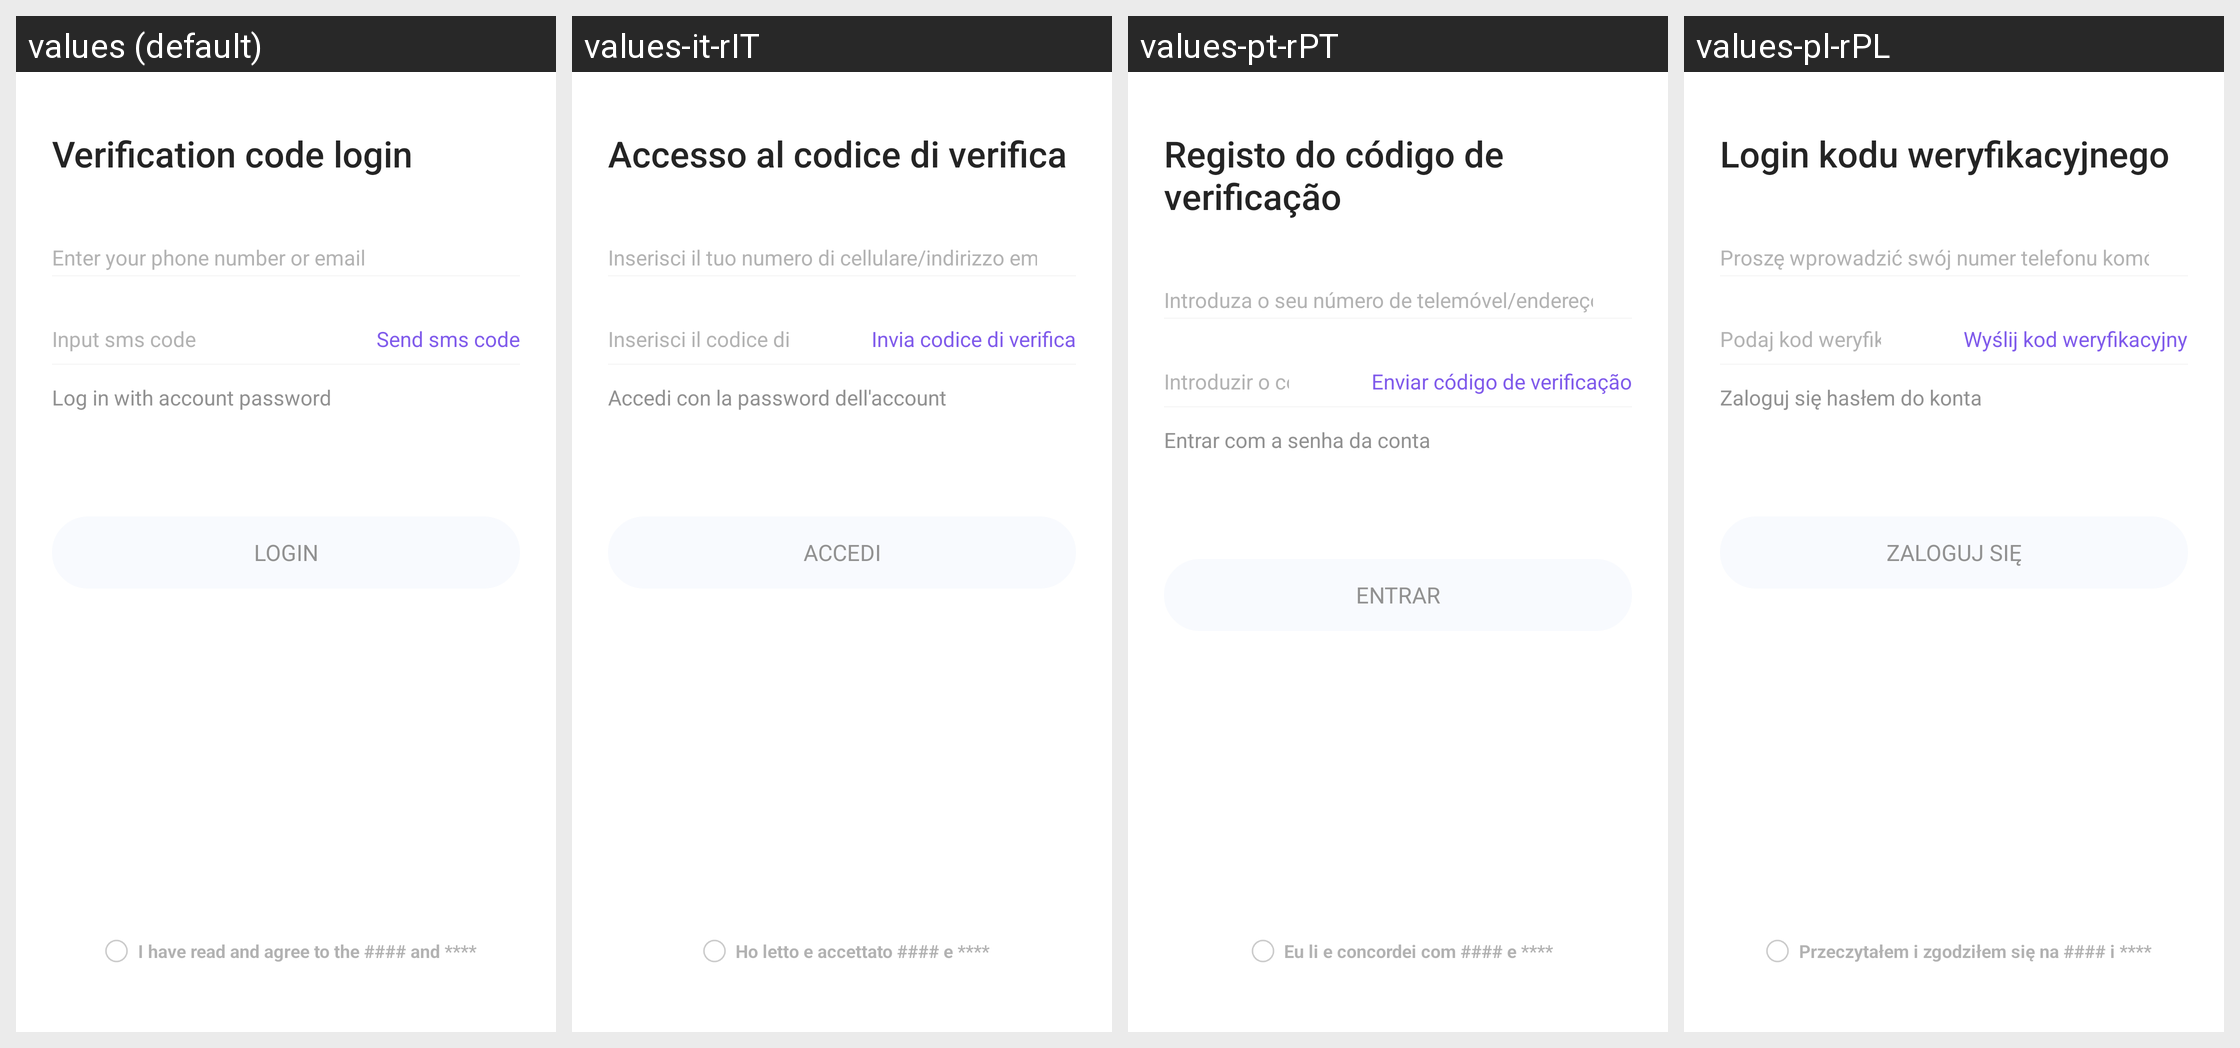

Strings drawn on this Android screen and how each of the app's shown locales translates them:
Android screen res/layout/fragment_login_by_code.xml rendered under 4 locales, left to right: values (default), values-it-rIT, values-pt-rPT, values-pl-rPL. Device: Nexus 5 (rendered at 1080×1920; each locale shown at half size, 540×960, under a caption strip naming it); theme Theme.HealthAide.
Other locales in the repository, not shown: values-ar, values-de-rDE, values-es-rES, values-fa, values-fr-rFR, values-in-rID, values-iw-rIL, values-ja-rJP, values-ko-rKR, values-ms, values-ru-rRU, values-sv-rSE, values-th-rTH, values-tr-rTR, values-vi-rVN, values-zh.
Strings drawn on this screen, with the default value and each locale's value (text and hints the layout hard-codes, and strings that could not be matched under every locale, appear in the picture but are not listed):

sms_login
  values: Verification code login
  values-it-rIT: Accesso al codice di verifica
  values-pt-rPT: Registo do código de verificação
  values-pl-rPL: Login kodu weryfikacyjnego

login
  values: Login
  values-it-rIT: Accedi
  values-pt-rPT: Entrar
  values-pl-rPL: Zaloguj się

use_account_password_login
  values: Log in with account password
  values-it-rIT: Accedi con la password dell'account
  values-pt-rPT: Entrar com a senha da conta
  values-pl-rPL: Zaloguj się hasłem do konta

hint_input_phone_number_or_email
  values: Enter your phone number or email
  values-it-rIT: Inserisci il tuo numero di cellulare/indirizzo email
  values-pt-rPT: Introduza o seu número de telemóvel/endereço de e-mail
  values-pl-rPL: Proszę wprowadzić swój numer telefonu komórkowego/adres e-mail

send_sms_code
  values: Send sms code
  values-it-rIT: Invia codice di verifica
  values-pt-rPT: Enviar código de verificação
  values-pl-rPL: Wyślij kod weryfikacyjny

input_verification_code
  values: Input sms code
  values-it-rIT: Inserisci il codice di verifica
  values-pt-rPT: Introduzir o código de verificação
  values-pl-rPL: Podaj kod weryfikacyjny

agree_policy_tips
  values: I have read and agree to the #### and ****
  values-it-rIT: Ho letto e accettato #### e ****
  values-pt-rPT: Eu li e concordei com #### e ****
  values-pl-rPL: Przeczytałem i zgodziłem się na #### i ****
